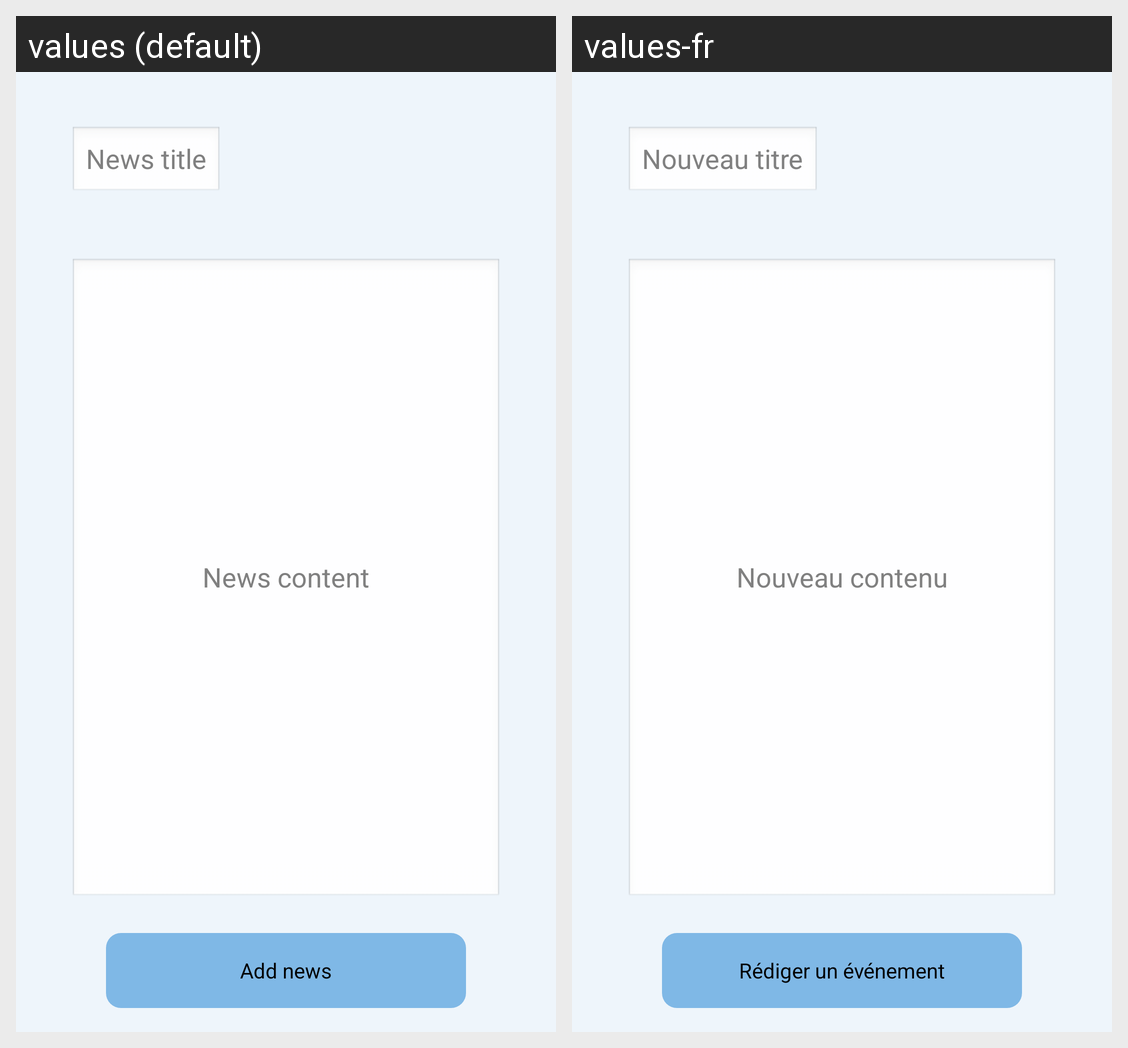

For this localized Android screen grid, give each drawn string resource with its value in every locale shown.
Android screen res/layout/activity_add_news.xml rendered under 2 locales, left to right: values (default), values-fr. Device: Nexus 5 (rendered at 1080×1920; each locale shown at half size, 540×960, under a caption strip naming it); theme AppTheme.
Strings drawn on this screen, with the default value and each locale's value (text and hints the layout hard-codes, and strings that could not be matched under every locale, appear in the picture but are not listed):

news_title
  values: News title
  values-fr: Nouveau titre

news_content
  values: News content
  values-fr: Nouveau contenu

add_news
  values: Add news
  values-fr: Rédiger un événement
